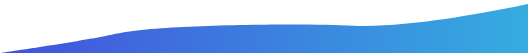
t = 0.00 s
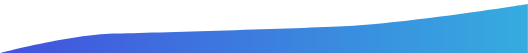
t = 0.75 s
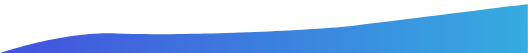
t = 1.13 s
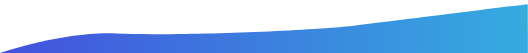
t = 1.87 s
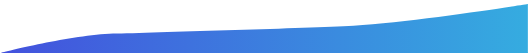
t = 2.25 s
t = 3.00 s: frame unchanged from t = 0.00 s, image omitted

The animated SVG that drew these frames (rendered in a browser with its animation timeline set to each time). Animation: 2 SMIL elements (animate=2); one cycle of 3.00 s, repeats indefinitely.

<svg xmlns="http://www.w3.org/2000/svg" xmlns:xlink="http://www.w3.org/1999/xlink" preserveAspectRatio="xMidYMid meet" width="1000" height="100" viewBox="0 0 1000 100" style="width:100%;height:100%"><defs>

	      <style type="text/css">
        rect{fill:url(#MyGradient)}
      </style>
      <defs>
        <linearGradient id="MyGradient">
          <stop offset="0%" stop-color="#35ACE0" />
          <stop offset="100%" stop-color="#4351DD" />
        </linearGradient>
      </defs>
      
      <rect width="100" height="50"/>

	<animate repeatCount="indefinite" dur="3s" begin="0s" xlink:href="#_R_G_L_1_G_D_0_P_0" fill="freeze" attributeName="d" attributeType="XML" from="M-241.11 86.12 C-241.11,86.12 -25.4,-9.18 89.37,4.07 C184,15 466,9 537.33,-25.94 C587.34,-50.45 758.99,-100 758.99,-100 C758.99,-100 -241.12,-105.12 -241.12,-105.12 C-241.12,-105.12 -241.11,86.12 -241.11,86.12z " to="M-241.17 86.12 C-241.17,86.12 -25.4,-9.18 89.37,4.07 C184,15 466,9 537.33,-25.94 C587.34,-50.45 758.99,-100 758.99,-100 C758.99,-100 -241.12,-100.12 -241.12,-100.12 C-241.12,-100.12 -241.17,86.12 -241.17,86.12z " keyTimes="0;0.5;0.9888889;1" values="M-241.11 86.12 C-241.11,86.12 -25.4,-9.18 89.37,4.07 C184,15 466,9 537.33,-25.94 C587.34,-50.45 758.99,-100 758.99,-100 C758.99,-100 -241.12,-105.12 -241.12,-105.12 C-241.12,-105.12 -241.11,86.12 -241.11,86.12z ;M-240.61 85.62 C-240.61,85.62 -33,46.5 89.37,4.07 C179.37,-27.13 422.1,-49.2 537.33,-25.94 C651,-3 758.81,-100.12 758.81,-100.12 C758.81,-100.12 -241.12,-100.12 -241.12,-100.12 C-241.12,-100.12 -240.61,85.62 -240.61,85.62z ;M-241.17 86.12 C-241.17,86.12 -25.4,-9.18 89.37,4.07 C184,15 466,9 537.33,-25.94 C587.34,-50.45 758.99,-100 758.99,-100 C758.99,-100 -241.12,-100.12 -241.12,-100.12 C-241.12,-100.12 -241.17,86.12 -241.17,86.12z ;M-241.17 86.12 C-241.17,86.12 -25.4,-9.18 89.37,4.07 C184,15 466,9 537.33,-25.94 C587.34,-50.45 758.99,-100 758.99,-100 C758.99,-100 -241.12,-100.12 -241.12,-100.12 C-241.12,-100.12 -241.17,86.12 -241.17,86.12z " keySplines="0.167 0.167 0.833 0.833;0.167 0.167 0.833 0.833;0 0 0 0" calcMode="spline"/><animate attributeType="XML" attributeName="opacity" dur="3s" from="0" to="1" xlink:href="#time_group"/></defs><g id="_R_G"><g id="_R_G_L_1_G" transform=" translate(499.941, 100.75) rotate(-180) scale(1, 0.5) translate(-258.941, 100.124)"><path id="_R_G_L_1_G_D_0_P_0" fill="url(#MyGradient)" fill-opacity="1" fill-rule="nonzero" d=" M-241.11 86.12 C-241.11,86.12 -25.4,-9.18 89.37,4.07 C184,15 466,9 537.33,-25.94 C587.34,-50.45 758.99,-100 758.99,-100 C758.99,-100 -241.12,-105.12 -241.12,-105.12 C-241.12,-105.12 -241.11,86.12 -241.11,86.12z "/></g><g id="_R_G_L_0_G" transform=" translate(500, 51) translate(0, 0)"><path id="_R_G_L_0_G_D_0_P_0" fill="url(#MyGradient)" fill-opacity="1" fill-rule="nonzero" d=" M500 -130 C500,-130 500,-51 500,-51 C500,-51 -500,-51 -500,-51 C-500,-51 -500,-130 -500,-130 C-500,-130 500,-130 500,-130z "/></g></g><g id="time_group"/></svg>
